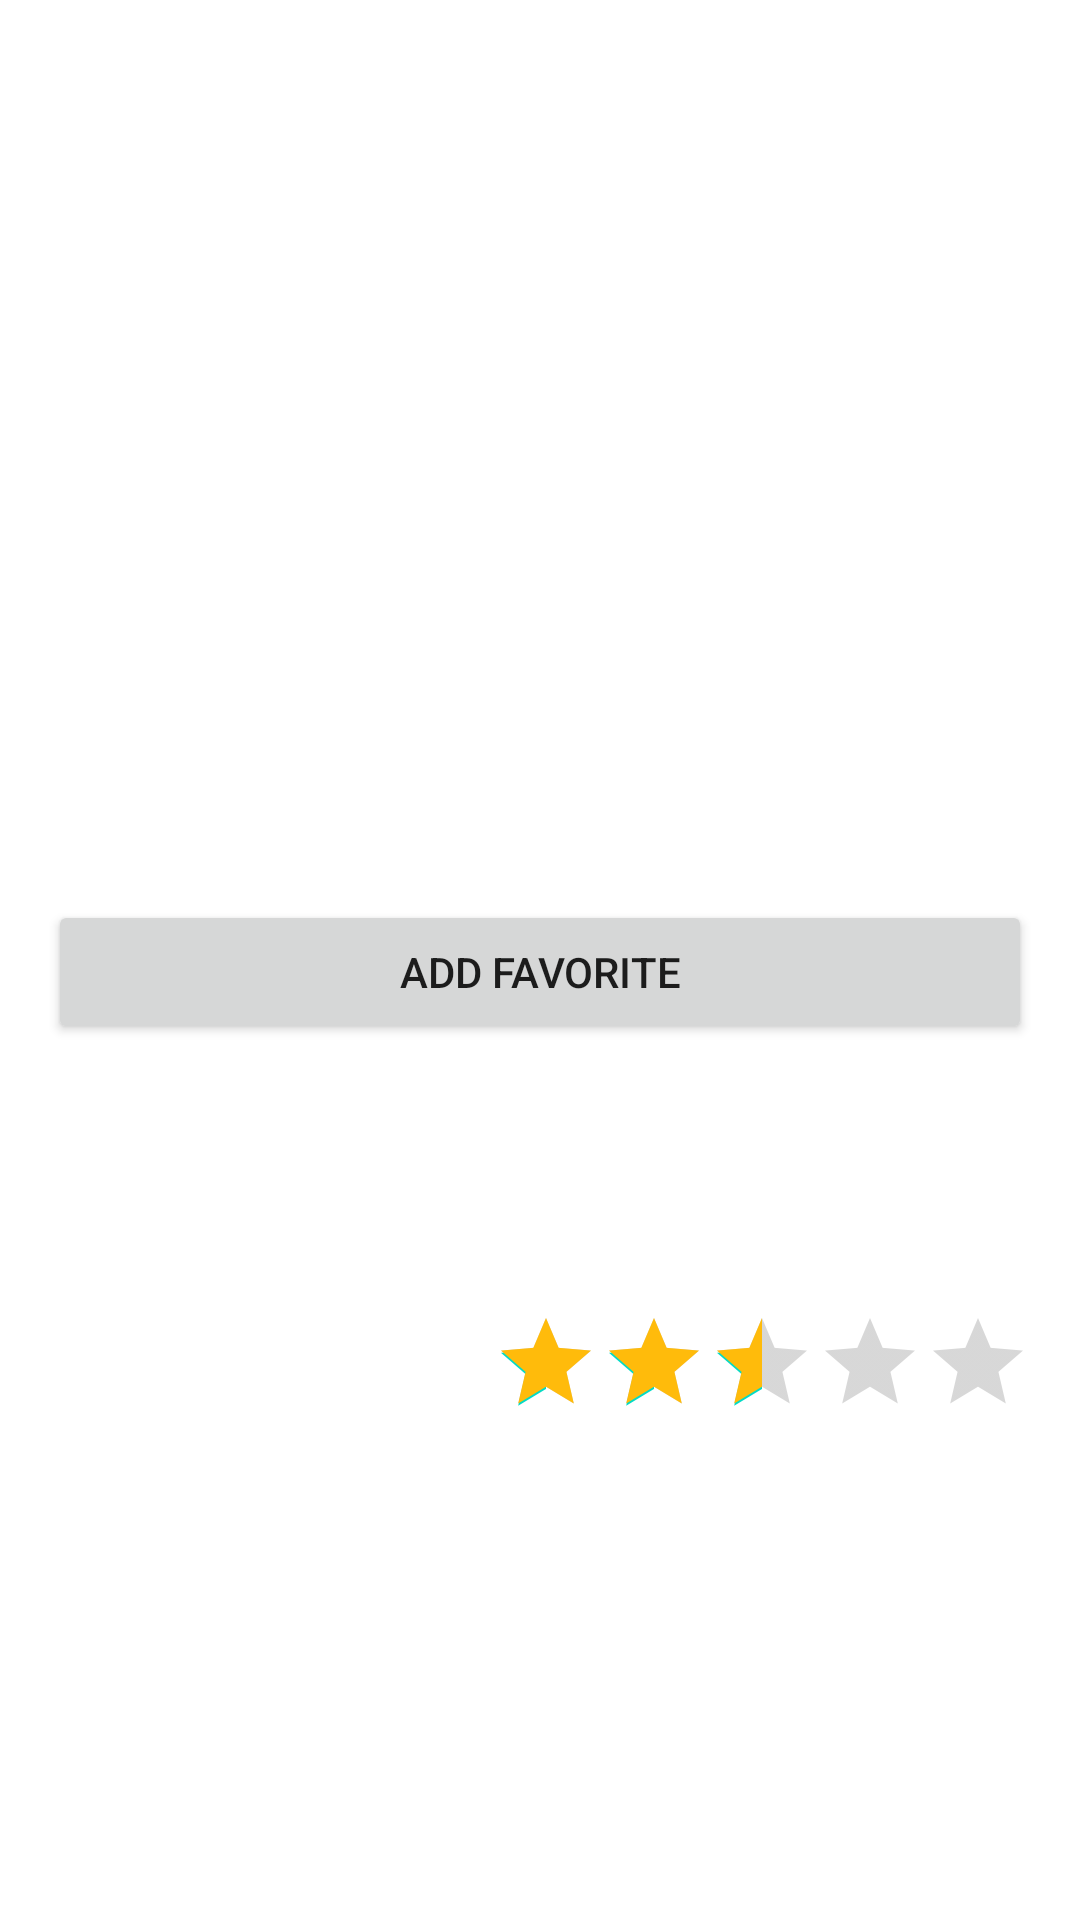

Produce the Android XML layout that renders to this screen, including the resource entries it uses.
<!-- AndroidManifest.xml: application theme Theme.MovieCatalogTheSecond -->
<!-- res/layout/activity_detail.xml -->
<?xml version="1.0" encoding="utf-8"?>
<androidx.constraintlayout.widget.ConstraintLayout xmlns:android="http://schemas.android.com/apk/res/android"
    xmlns:app="http://schemas.android.com/apk/res-auto"
    xmlns:tools="http://schemas.android.com/tools"
    android:layout_width="match_parent"
    android:layout_height="match_parent"
    tools:context=".ui.detail.DetailActivity">

    <ImageView
        android:id="@+id/img_poster_detail"
        android:layout_width="0dp"
        android:layout_height="300dp"
        android:contentDescription="@string/contdesc_film_poster"
        android:scaleType="fitCenter"
        app:layout_constraintEnd_toEndOf="parent"
        app:layout_constraintStart_toStartOf="parent"
        app:layout_constraintTop_toTopOf="parent" />

    <Button
        android:id="@+id/btn_fav_control_detail"
        android:layout_width="0dp"
        android:layout_height="wrap_content"
        android:layout_marginStart="16dp"
        android:layout_marginEnd="16dp"
        android:text="@string/add_fav"
        app:layout_constraintEnd_toEndOf="@+id/img_poster_detail"
        app:layout_constraintStart_toStartOf="@+id/img_poster_detail"
        app:layout_constraintTop_toBottomOf="@+id/img_poster_detail" />

    <ScrollView
        android:layout_width="0dp"
        android:layout_height="0dp"
        app:layout_constraintBottom_toBottomOf="parent"
        app:layout_constraintEnd_toEndOf="parent"
        app:layout_constraintStart_toStartOf="parent"
        app:layout_constraintTop_toBottomOf="@+id/btn_fav_control_detail">

        <androidx.constraintlayout.widget.ConstraintLayout
            android:layout_width="match_parent"
            android:layout_height="wrap_content">

            <TextView
                android:id="@+id/tv_title_detail"
                android:layout_width="0dp"
                android:layout_height="wrap_content"
                android:layout_marginStart="16dp"
                android:layout_marginTop="8dp"
                android:layout_marginEnd="16dp"
                android:fontFamily="@font/adamina"
                android:textAlignment="center"
                android:textSize="34sp"
                android:textStyle="bold"
                app:layout_constraintEnd_toEndOf="parent"
                app:layout_constraintStart_toStartOf="parent"
                app:layout_constraintTop_toTopOf="parent"
                tools:text="title" />

            <TextView
                android:id="@+id/tv_tagline_detail"
                android:layout_width="0dp"
                android:layout_height="wrap_content"
                android:layout_marginTop="8dp"
                android:textAlignment="center"
                app:layout_constraintEnd_toEndOf="@+id/tv_title_detail"
                app:layout_constraintStart_toStartOf="@+id/tv_title_detail"
                app:layout_constraintTop_toBottomOf="@+id/tv_title_detail"
                tools:text="tagline" />

            <TextView
                android:id="@+id/rating_num"
                android:layout_width="wrap_content"
                android:layout_height="wrap_content"
                android:layout_marginEnd="8dp"
                android:fontFamily="@font/krona_one"
                app:layout_constraintBottom_toBottomOf="@+id/rating_star"
                app:layout_constraintEnd_toStartOf="@+id/rating_star"
                app:layout_constraintTop_toTopOf="@+id/rating_star"
                tools:text="5.8" />

            <TextView
                android:id="@+id/tv_overview_detail"
                android:layout_width="0dp"
                android:layout_height="wrap_content"
                android:layout_marginTop="8dp"
                android:fontFamily="@font/adamina"
                android:lineSpacingExtra="8sp"
                app:layout_constraintEnd_toEndOf="@+id/tv_title_detail"
                app:layout_constraintStart_toStartOf="@+id/tv_title_detail"
                app:layout_constraintTop_toBottomOf="@+id/tv_popularity_detail"
                tools:text="overview" />

            <TextView
                android:id="@+id/tv_popularity_detail"
                android:layout_width="0dp"
                android:layout_height="wrap_content"
                android:layout_marginTop="4dp"
                android:fontFamily="@font/krona_one"
                app:layout_constraintEnd_toEndOf="@+id/rating_star"
                app:layout_constraintTop_toBottomOf="@+id/rating_star"
                tools:text="popularity" />

            <RatingBar
                android:id="@+id/rating_star"
                style="@style/Widget.AppCompat.RatingBar.Indicator"
                android:layout_width="wrap_content"
                android:layout_height="wrap_content"
                android:layout_marginTop="8dp"
                android:max="10"
                android:progress="5"
                android:progressTint="#FFBB0B"
                app:layout_constraintEnd_toEndOf="@+id/tv_title_detail"
                app:layout_constraintTop_toBottomOf="@+id/tv_tagline_detail" />
        </androidx.constraintlayout.widget.ConstraintLayout>
    </ScrollView>


</androidx.constraintlayout.widget.ConstraintLayout>
<!-- resources referenced by this layout -->
<resources>
  <string name="add_fav">Add Favorite</string>
  <string name="contdesc_film_poster">Film Poster</string>
  <style name="Theme.MovieCatalogTheSecond" parent="Theme.MaterialComponents.DayNight.DarkActionBar">
          
          <item name="colorPrimary">@color/purple_500</item>
          <item name="colorPrimaryVariant">@color/purple_700</item>
          <item name="colorOnPrimary">@color/white</item>
          
          <item name="colorSecondary">@color/teal_200</item>
          <item name="colorSecondaryVariant">@color/teal_700</item>
          <item name="colorOnSecondary">@color/black</item>
          
          <item name="android:statusBarColor" tools:targetApi="l">?attr/colorPrimaryVariant</item>
          
      </style>
  <!-- not gathered from this repository: default colours our renderer supplied (Android Studio template values) -->
  <color name="purple_500">#FF6200EE</color>
  <color name="purple_700">#FF3700B3</color>
  <color name="teal_200">#FF03DAC5</color>
  <color name="teal_700">#FF018786</color>
  <color name="black">#FF000000</color>
  <color name="white">#FFFFFFFF</color>
</resources>
